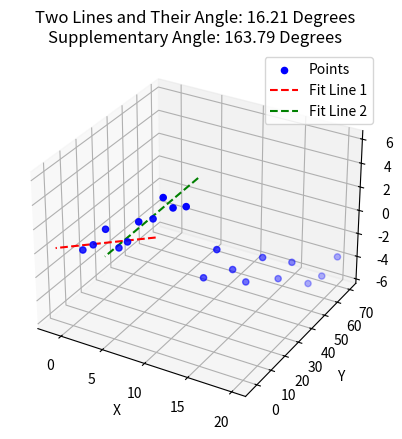
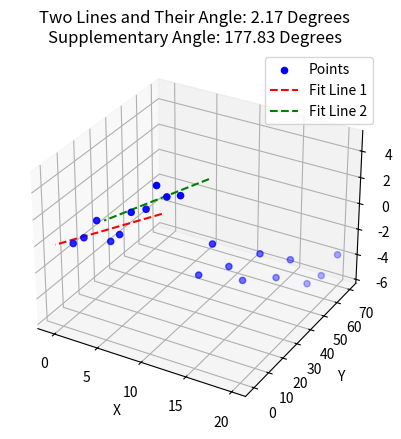
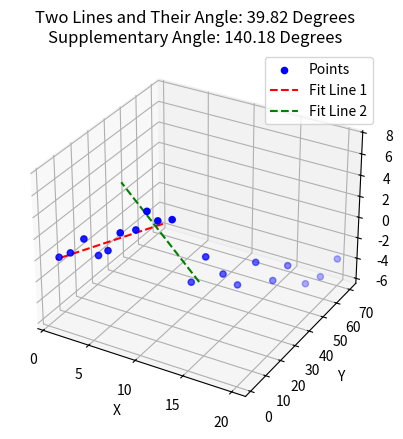
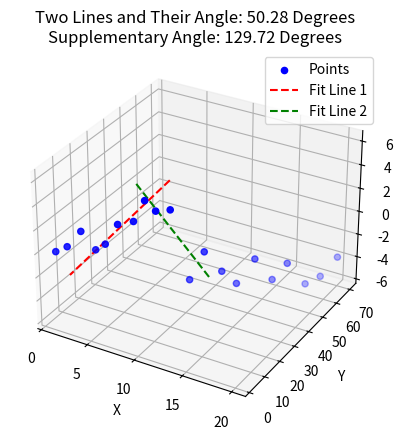
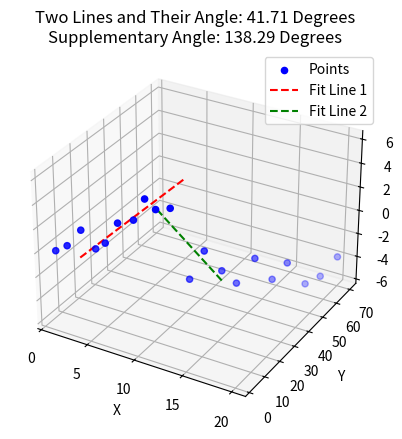
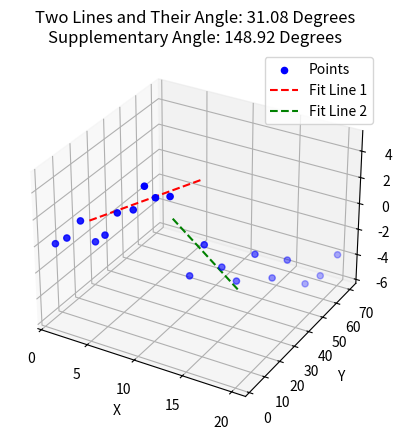
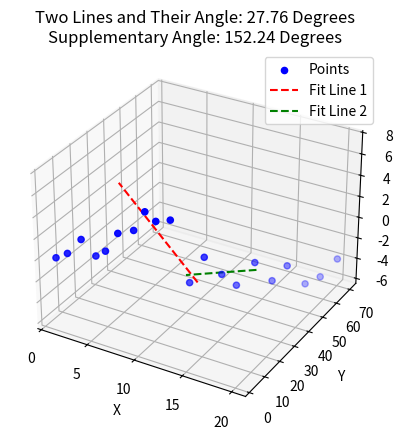
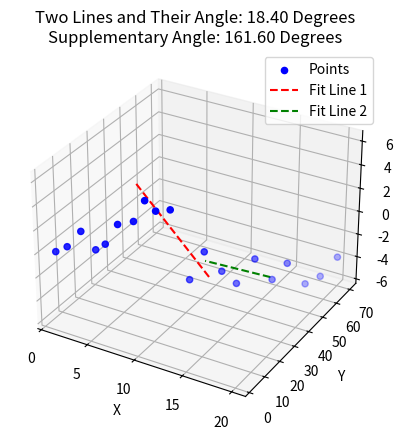
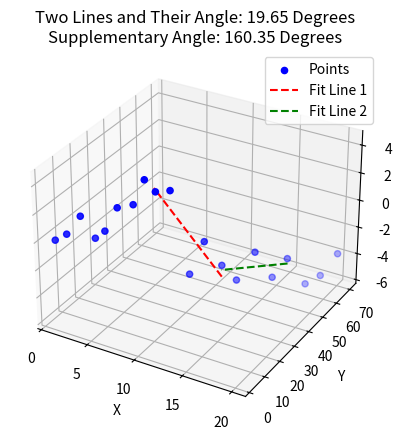
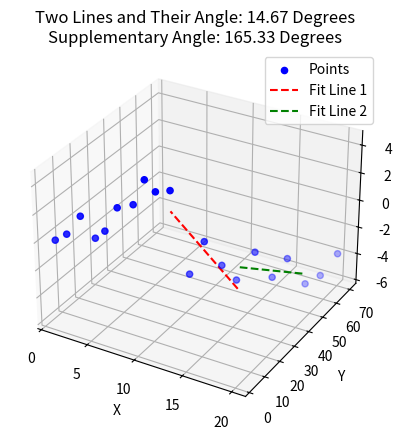
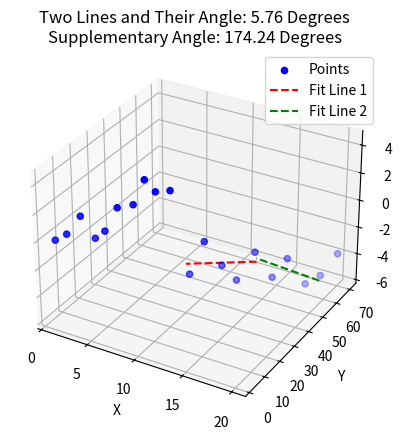
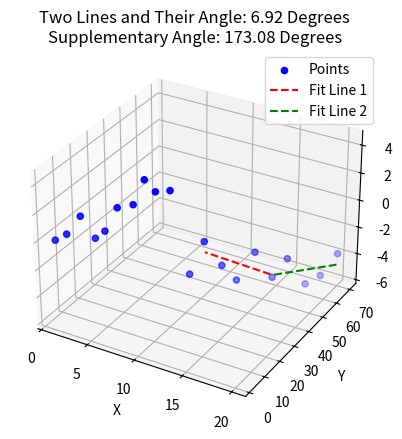

Write the Python code that produced these figures, in order.
import numpy as np
import matplotlib.pyplot as plt
from mpl_toolkits.mplot3d import Axes3D
from scipy.spatial import distance

def fit_line_3d(points):
    """Fit a line to 3D points and return the direction vector and a point on the line."""
    # Compute the centroid of the points
    centroid = np.mean(points, axis=0)
    # Compute the covariance matrix
    cov_matrix = np.cov(points.T)
    # Perform eigen decomposition
    _, eigvecs = np.linalg.eigh(cov_matrix)
    # The direction vector is the eigenvector corresponding to the largest eigenvalue
    direction = eigvecs[:, -1]
    return centroid, direction

def compute_angle_3d(dir1, dir2):
    """Compute the angle between two direction vectors in 3D."""
    cos_theta = np.dot(dir1, dir2) / (np.linalg.norm(dir1) * np.linalg.norm(dir2))
    theta = np.arccos(np.clip(cos_theta, -1.0, 1.0))  # Clip to avoid numerical issues
    theta_degrees = np.degrees(theta)
    supplementary_angle = 180 - theta_degrees
    return theta_degrees, supplementary_angle

def plot_lines_and_points_3d(points, line1_point, line1_dir, line2_point, line2_dir, angle_degrees, supplementary_angle, frame):
    """Plot the 3D points and fitted lines."""
    fig = plt.figure()
    ax = fig.add_subplot(111, projection='3d')

    # Plot all points in blue
    ax.scatter(points[:, 0], points[:, 1], points[:, 2], color='blue', label='Points')

    # Plot the fitted lines
    t = np.linspace(-10, 10, 100)
    line1 = line1_point[:, np.newaxis] + t * line1_dir[:, np.newaxis]
    line2 = line2_point[:, np.newaxis] + t * line2_dir[:, np.newaxis]

    ax.plot(line1[0, :], line1[1, :], line1[2, :], 'r--', label='Fit Line 1')
    ax.plot(line2[0, :], line2[1, :], line2[2, :], 'g--', label='Fit Line 2')

    ax.set_xlabel('X')
    ax.set_ylabel('Y')
    ax.set_zlabel('Z')
    ax.set_title(f'Two Lines and Their Angle: {angle_degrees:.2f} Degrees\nSupplementary Angle: {supplementary_angle:.2f} Degrees')
    ax.legend()
    plt.show()

# Generate random 3D points around two linear trends
np.random.seed(42)
x1 = np.linspace(1, 10, 10)
y1 = 2 * x1 + np.random.normal(0, 1, len(x1))
z1 = 0.5 * x1 + np.random.normal(0, 1, len(x1))

x2 = np.linspace(11, 20, 10)
y2 = 5 * x2 - 30 + np.random.normal(0, 1, len(x2))
z2 = -0.2 * x2 + np.random.normal(0, 1, len(x2))

points = np.vstack((np.column_stack((x1, y1, z1)), np.column_stack((x2, y2, z2))))

max_angle = 0
best_split = None
best_fit = None

# Traverse all possible split points
for pt in range(4, len(points) - 4):
    line1_points = points[pt - 4:pt + 1]
    line2_points = points[pt:pt + 5]

    line1_point, line1_dir = fit_line_3d(line1_points)
    line2_point, line2_dir = fit_line_3d(line2_points)

    angle_degrees, supplementary_angle = compute_angle_3d(line1_dir, line2_dir)

    if angle_degrees > max_angle:
        max_angle = angle_degrees
        best_split = pt
        best_fit = (line1_point, line1_dir, line2_point, line2_dir)

    # Plot the lines and points
    plot_lines_and_points_3d(points, line1_point, line1_dir, line2_point, line2_dir, angle_degrees, supplementary_angle, pt)

print(f'Best split point: {best_split}, Max angle: {max_angle:.2f} degrees')
